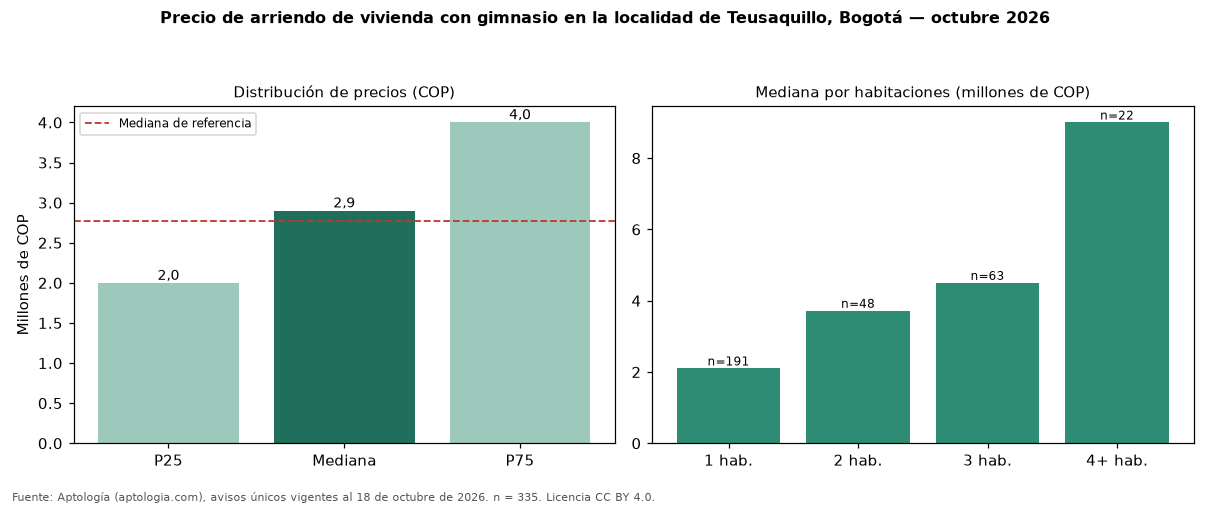

Data behind this chart, as committed beside it:
seccion, metrica, valor_cop, n
precio, p25, 1997000, 335
precio, mediana, 2900000, 335
precio, p75, 4000000, 335
cop_por_m2, p25, 48074, 335
cop_por_m2, mediana, 62500, 335
cop_por_m2, p75, 78571, 335
area, area_mediana_m2, 40.0, 335
habitaciones, 1, 2100000, 191
habitaciones, 2, 3718000, 48
habitaciones, 3, 4500000, 63
habitaciones, 4+, 9000000, 22
administracion, mediana, 350000, 113
estrato, moda, 4, 
parqueadero, porcentaje_con_parqueadero, 57.3, 335
referencia, mediana_referencia, 2769500, 1080
referencia, mediana_cop_por_m2_referencia, 50000, 1080
comparacion, mediana_grupo_opuesto, 2670000, 631
